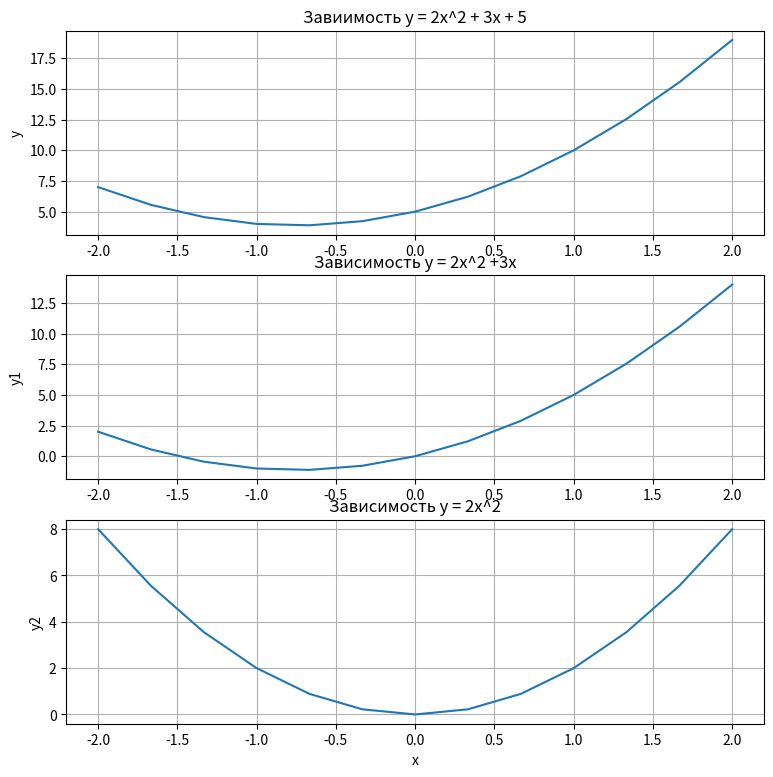

The script that saved this image:
import matplotlib.pyplot as plt
import math

size = 2
xlist = [i/3 for i in range(-1 * (size * 3), size * 3 + 1)]
print(xlist)
y = [(2*x**2 + 3*x +5) for x in xlist]

y1 = [(2*x**2 + 3*x) for x in xlist]

y2 = [(2*x**2) for x in xlist]

plt.figure(figsize=(9, 9))
plt.subplot(3,1,1)    
plt.plot(xlist, y)
plt.title('Завиимость y = 2x^2 + 3x + 5')
plt.ylabel("y")
plt.grid(True)
plt.subplot(3,1,2)
plt.plot(xlist, y1)
plt.title("Зависимость y = 2x^2 +3x")
plt.ylabel("y1")
plt.grid(True)
plt.subplot(3,1,3)
plt.plot(xlist, y2)
plt.title("Зависимость y = 2x^2")
plt.ylabel("y2")
plt.xlabel("x")
plt.grid(True)
plt.show()
